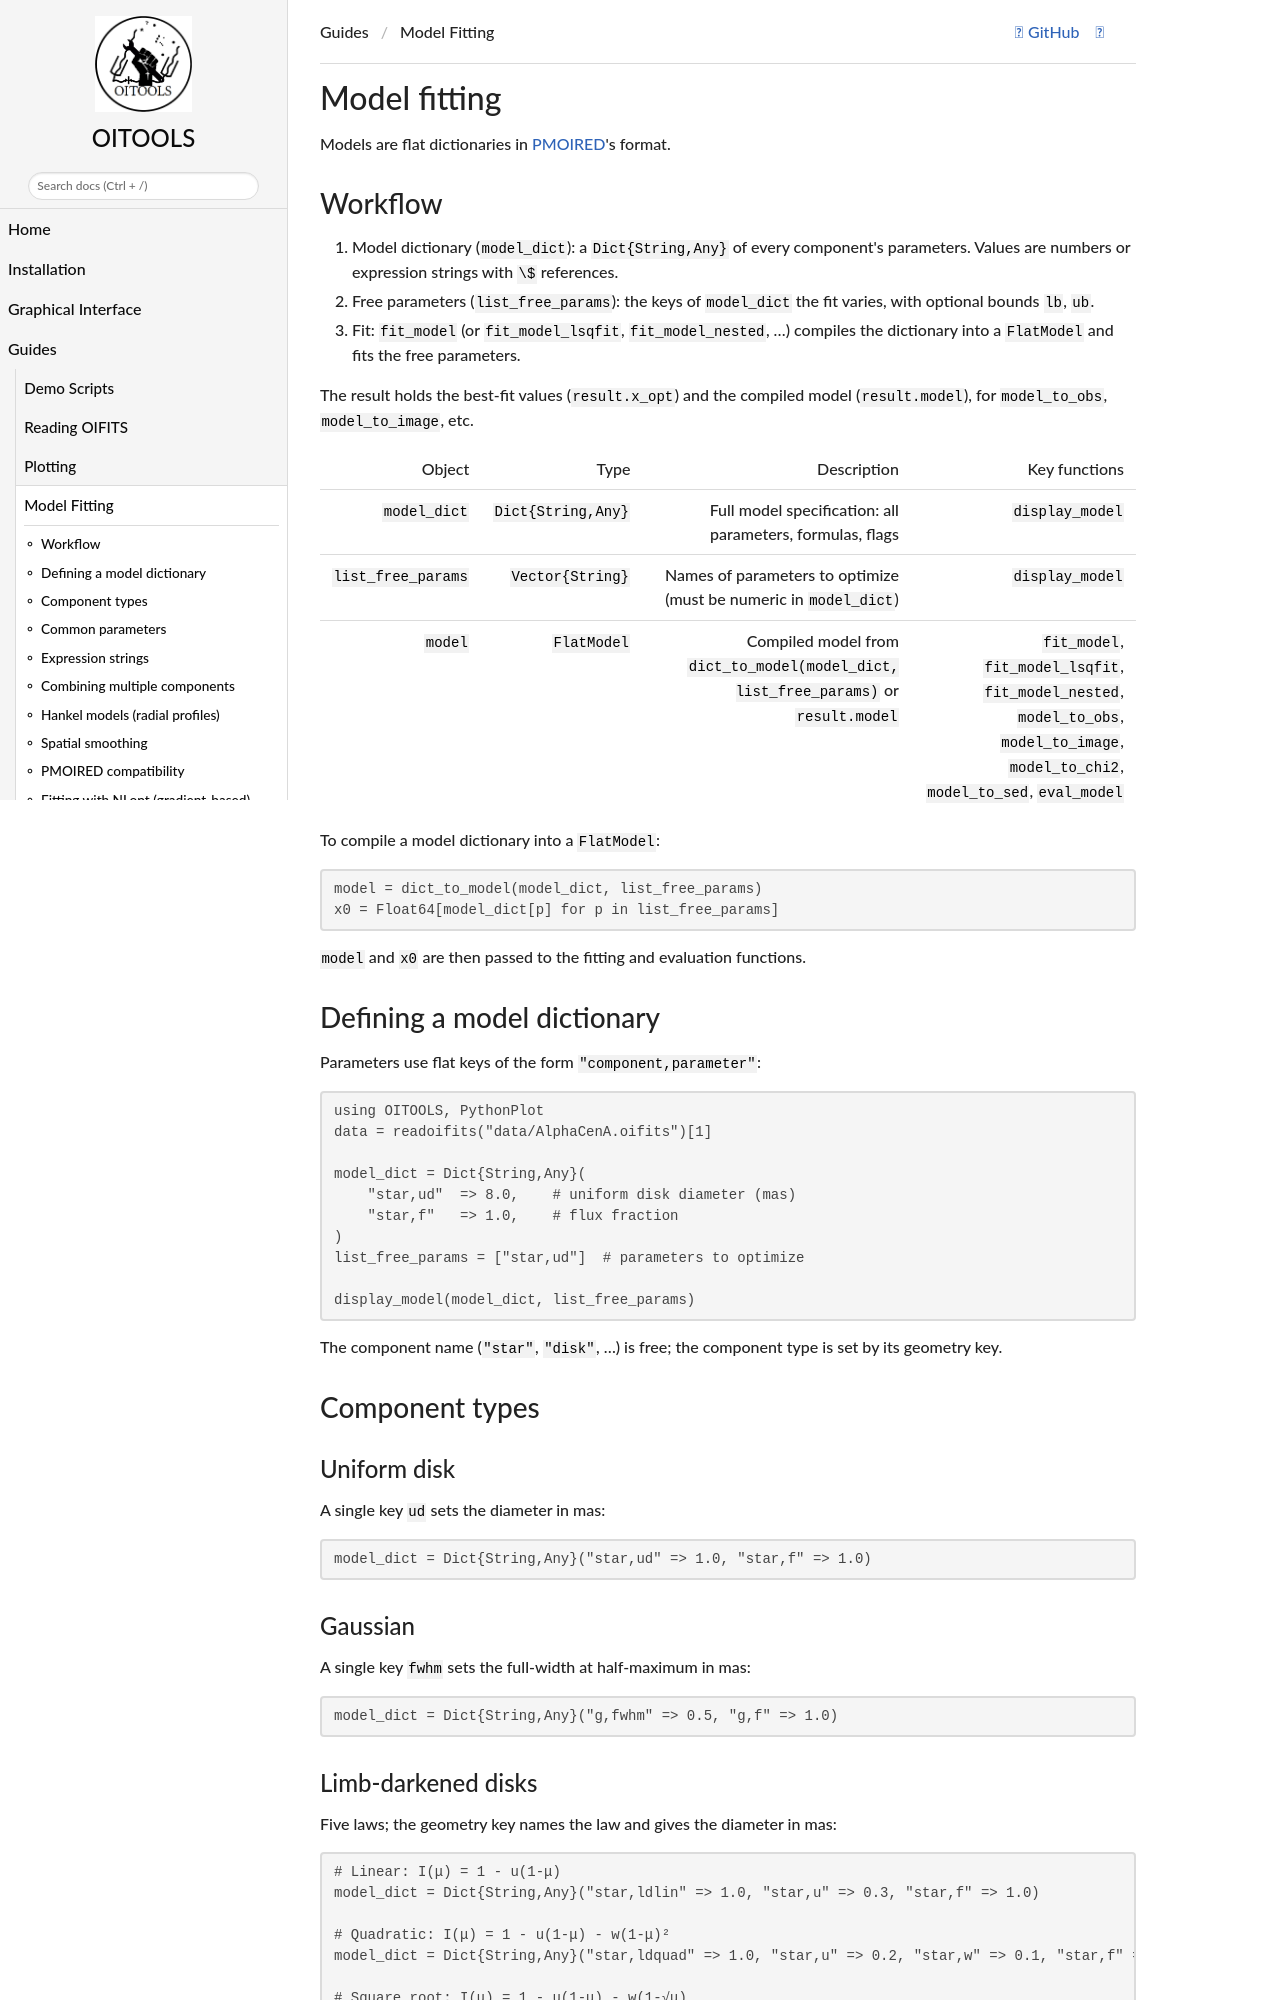

repository: fabienbaron/OITOOLS.jl · page: dev/examples/modeling/index.html · generator: mkdocs

# Model fitting

Models are flat dictionaries in [PMOIRED](https://github.com/amerand/PMOIRED)'s format.

## Workflow

1. **Model dictionary** (`model_dict`): a `Dict{String,Any}` of every component's parameters.
   Values are numbers or expression strings with `\$` references.
2. **Free parameters** (`list_free_params`): the keys of `model_dict` the fit varies, with
   optional bounds `lb`, `ub`.
3. **Fit**: `fit_model` (or `fit_model_lsqfit`, `fit_model_nested`, …) compiles the dictionary
   into a `FlatModel` and fits the free parameters.

The result holds the best-fit values (`result.x_opt`) and the compiled model (`result.model`),
for `model_to_obs`, `model_to_image`, etc.

| Object | Type | Description | Key functions |
|--------|------|-------------|---------------|
| `model_dict` | `Dict{String,Any}` | Full model specification: all parameters, formulas, flags | `display_model` |
| `list_free_params` | `Vector{String}` | Names of parameters to optimize (must be numeric in `model_dict`) | `display_model` |
| `model` | `FlatModel` | Compiled model from `dict_to_model(model_dict, list_free_params)` or `result.model` | `fit_model`, `fit_model_lsqfit`, `fit_model_nested`, `model_to_obs`, `model_to_image`, `model_to_chi2`, `model_to_sed`, `eval_model` |

To compile a model dictionary into a `FlatModel`:

```julia
model = dict_to_model(model_dict, list_free_params)
x0 = Float64[model_dict[p] for p in list_free_params]
```

`model` and `x0` are then passed to the fitting and evaluation functions.

## Defining a model dictionary

Parameters use flat keys of the form `"component,parameter"`:

```julia
using OITOOLS, PythonPlot
data = readoifits("data/AlphaCenA.oifits")[1]

model_dict = Dict{String,Any}(
    "star,ud"  => 8.0,    # uniform disk diameter (mas)
    "star,f"   => 1.0,    # flux fraction
)
list_free_params = ["star,ud"]  # parameters to optimize

display_model(model_dict, list_free_params)
```

The component name (`"star"`, `"disk"`, …) is free; the component type is set by its geometry
key.

## Component types

### Uniform disk

A single key `ud` sets the diameter in mas:

```julia
model_dict = Dict{String,Any}("star,ud" => 1.0, "star,f" => 1.0)
```

### Gaussian

A single key `fwhm` sets the full-width at half-maximum in mas:

```julia
model_dict = Dict{String,Any}("g,fwhm" => 0.5, "g,f" => 1.0)
```
